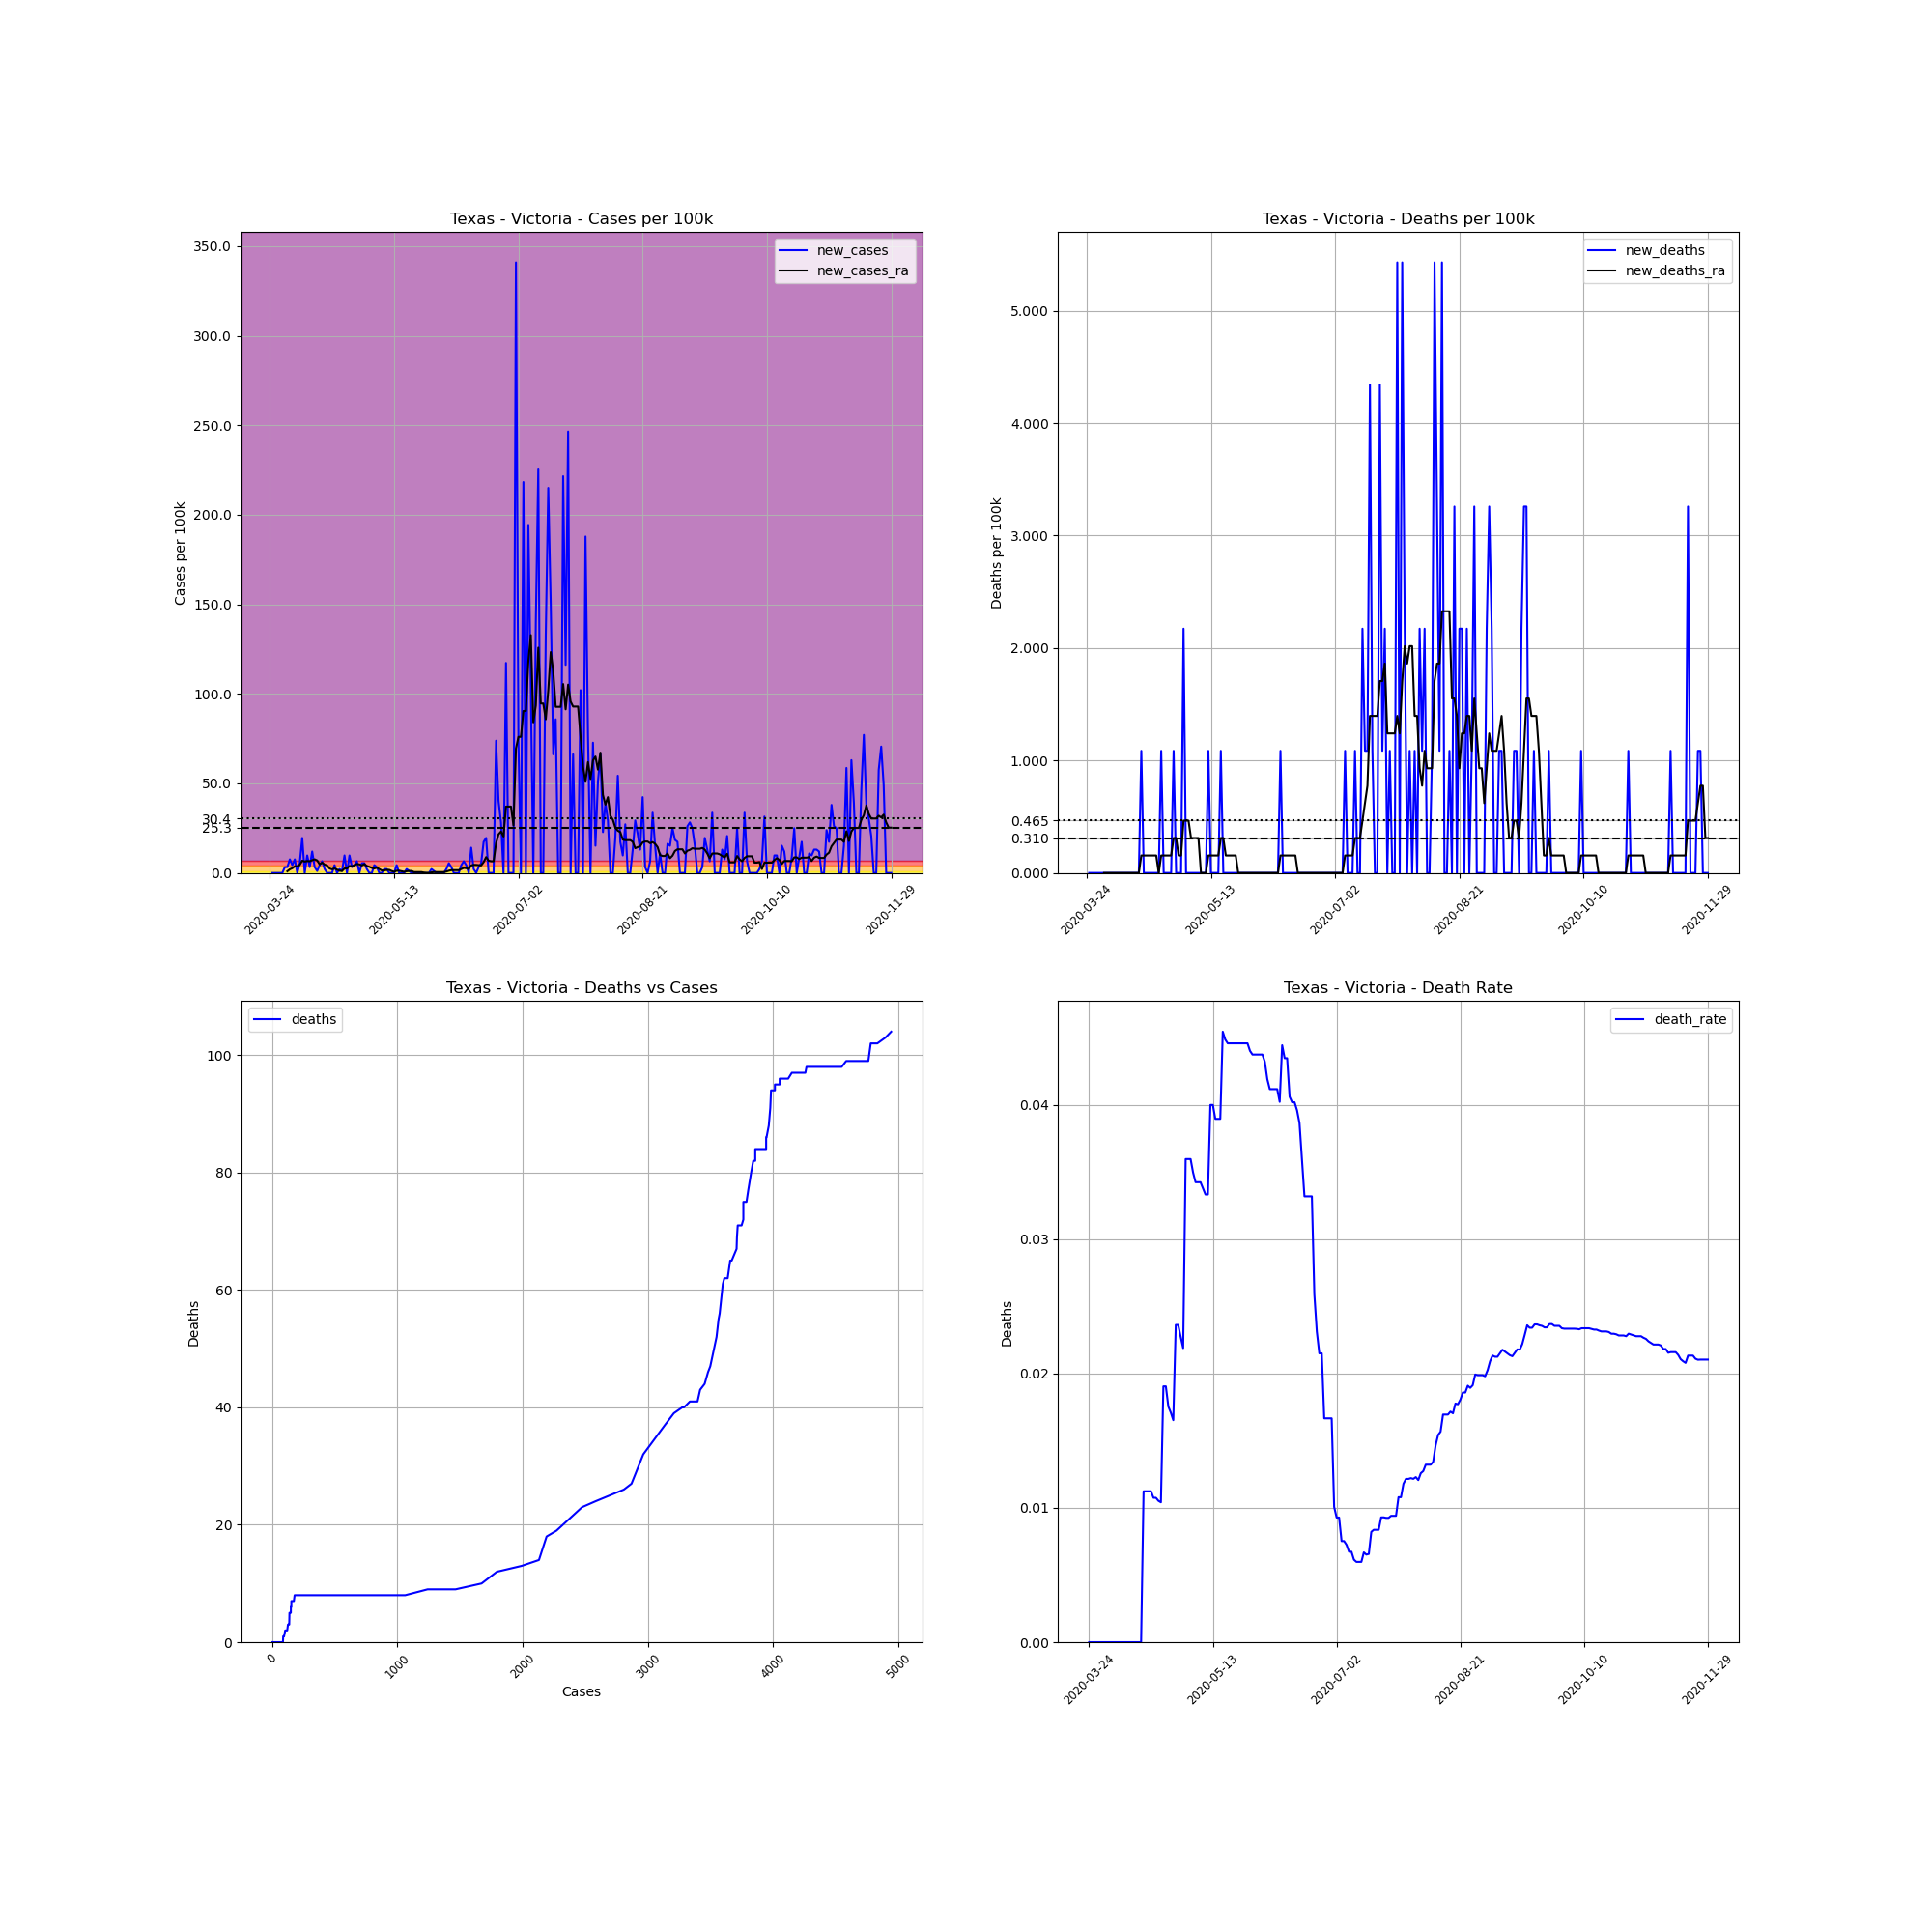

Values plotted in this chart, from the file beside it:
, date, county, state, fips, cases, deaths, COUNTY, STNAME, CTYNAME, POPESTIMATE2019, cases_per_100k, deaths_per_100k, death_rate, new_cases, new_deaths, new_cases_ra, new_deaths_ra
340133, 2020-03-24, Victoria, Texas, 48469, 3, 0.0, 469, Texas, Victoria, 92084, 3.258, 0.0, 0.0, , , , 
340134, 2020-03-25, Victoria, Texas, 48469, 3, 0.0, 469, Texas, Victoria, 92084, 3.258, 0.0, 0.0, 0.0, 0.0, , 
340135, 2020-03-26, Victoria, Texas, 48469, 3, 0.0, 469, Texas, Victoria, 92084, 3.258, 0.0, 0.0, 0.0, 0.0, , 
340136, 2020-03-27, Victoria, Texas, 48469, 3, 0.0, 469, Texas, Victoria, 92084, 3.258, 0.0, 0.0, 0.0, 0.0, , 
340137, 2020-03-28, Victoria, Texas, 48469, 3, 0.0, 469, Texas, Victoria, 92084, 3.258, 0.0, 0.0, 0.0, 0.0, , 
340138, 2020-03-29, Victoria, Texas, 48469, 3, 0.0, 469, Texas, Victoria, 92084, 3.258, 0.0, 0.0, 0.0, 0.0, , 
340139, 2020-03-30, Victoria, Texas, 48469, 6, 0.0, 469, Texas, Victoria, 92084, 6.516, 0.0, 0.0, 3.258, 0.0, , 
340140, 2020-03-31, Victoria, Texas, 48469, 9, 0.0, 469, Texas, Victoria, 92084, 9.774, 0.0, 0.0, 3.258, 0.0, 0.9308, 0.0
340141, 2020-04-01, Victoria, Texas, 48469, 16, 0.0, 469, Texas, Victoria, 92084, 17.38, 0.0, 0.0, 7.602, 0.0, 2.017, 0.0
340142, 2020-04-02, Victoria, Texas, 48469, 20, 0.0, 469, Texas, Victoria, 92084, 21.72, 0.0, 0.0, 4.344, 0.0, 2.637, 0.0
340143, 2020-04-03, Victoria, Texas, 48469, 27, 0.0, 469, Texas, Victoria, 92084, 29.32, 0.0, 0.0, 7.602, 0.0, 3.723, 0.0
340144, 2020-04-04, Victoria, Texas, 48469, 27, 0.0, 469, Texas, Victoria, 92084, 29.32, 0.0, 0.0, 0.0, 0.0, 3.723, 0.0
340145, 2020-04-05, Victoria, Texas, 48469, 32, 0.0, 469, Texas, Victoria, 92084, 34.75, 0.0, 0.0, 5.43, 0.0, 4.499, 0.0
340146, 2020-04-06, Victoria, Texas, 48469, 50, 0.0, 469, Texas, Victoria, 92084, 54.3, 0.0, 0.0, 19.55, 0.0, 6.826, 0.0
340147, 2020-04-07, Victoria, Texas, 48469, 50, 0.0, 469, Texas, Victoria, 92084, 54.3, 0.0, 0.0, 0.0, 0.0, 6.361, 0.0
340148, 2020-04-08, Victoria, Texas, 48469, 59, 0.0, 469, Texas, Victoria, 92084, 64.07, 0.0, 0.0, 9.774, 0.0, 6.671, 0.0
340149, 2020-04-09, Victoria, Texas, 48469, 62, 0.0, 469, Texas, Victoria, 92084, 67.33, 0.0, 0.0, 3.258, 0.0, 6.516, 0.0
340150, 2020-04-10, Victoria, Texas, 48469, 73, 0.0, 469, Texas, Victoria, 92084, 79.28, 0.0, 0.0, 11.95, 0.0, 7.136, 0.0
340151, 2020-04-11, Victoria, Texas, 48469, 76, 0.0, 469, Texas, Victoria, 92084, 82.53, 0.0, 0.0, 3.258, 0.0, 7.602, 0.0
340152, 2020-04-12, Victoria, Texas, 48469, 77, 0.0, 469, Texas, Victoria, 92084, 83.62, 0.0, 0.0, 1.086, 0.0, 6.981, 0.0
340153, 2020-04-13, Victoria, Texas, 48469, 81, 0.0, 469, Texas, Victoria, 92084, 87.96, 0.0, 0.0, 4.344, 0.0, 4.809, 0.0
340154, 2020-04-14, Victoria, Texas, 48469, 87, 0.0, 469, Texas, Victoria, 92084, 94.48, 0.0, 0.0, 6.516, 0.0, 5.74, 0.0
340155, 2020-04-15, Victoria, Texas, 48469, 89, 1.0, 469, Texas, Victoria, 92084, 96.65, 1.086, 0.01124, 2.172, 1.086, 4.654, 0.1551
340156, 2020-04-16, Victoria, Texas, 48469, 89, 1.0, 469, Texas, Victoria, 92084, 96.65, 1.086, 0.01124, 0.0, 0.0, 4.189, 0.1551
340157, 2020-04-17, Victoria, Texas, 48469, 89, 1.0, 469, Texas, Victoria, 92084, 96.65, 1.086, 0.01124, 0.0, 0.0, 2.482, 0.1551
340158, 2020-04-18, Victoria, Texas, 48469, 89, 1.0, 469, Texas, Victoria, 92084, 96.65, 1.086, 0.01124, 0.0, 0.0, 2.017, 0.1551
340159, 2020-04-19, Victoria, Texas, 48469, 93, 1.0, 469, Texas, Victoria, 92084, 101, 1.086, 0.01075, 4.344, 0.0, 2.482, 0.1551
340160, 2020-04-20, Victoria, Texas, 48469, 93, 1.0, 469, Texas, Victoria, 92084, 101, 1.086, 0.01075, 0.0, 0.0, 1.862, 0.1551
340161, 2020-04-21, Victoria, Texas, 48469, 95, 1.0, 469, Texas, Victoria, 92084, 103.2, 1.086, 0.01053, 2.172, 0.0, 1.241, 0.1551
340162, 2020-04-22, Victoria, Texas, 48469, 96, 1.0, 469, Texas, Victoria, 92084, 104.3, 1.086, 0.01042, 1.086, 0.0, 1.086, 0.0
340163, 2020-04-23, Victoria, Texas, 48469, 105, 2.0, 469, Texas, Victoria, 92084, 114, 2.172, 0.01905, 9.774, 1.086, 2.482, 0.1551
340164, 2020-04-24, Victoria, Texas, 48469, 105, 2.0, 469, Texas, Victoria, 92084, 114, 2.172, 0.01905, 0.0, 0.0, 2.482, 0.1551
340165, 2020-04-25, Victoria, Texas, 48469, 114, 2.0, 469, Texas, Victoria, 92084, 123.8, 2.172, 0.01754, 9.774, 0.0, 3.878, 0.1551
340166, 2020-04-26, Victoria, Texas, 48469, 117, 2.0, 469, Texas, Victoria, 92084, 127.1, 2.172, 0.01709, 3.258, 0.0, 3.723, 0.1551
340167, 2020-04-27, Victoria, Texas, 48469, 121, 2.0, 469, Texas, Victoria, 92084, 131.4, 2.172, 0.01653, 4.344, 0.0, 4.344, 0.1551
340168, 2020-04-28, Victoria, Texas, 48469, 127, 3.0, 469, Texas, Victoria, 92084, 137.9, 3.258, 0.02362, 6.516, 1.086, 4.964, 0.3103
340169, 2020-04-29, Victoria, Texas, 48469, 127, 3.0, 469, Texas, Victoria, 92084, 137.9, 3.258, 0.02362, 0.0, 0.0, 4.809, 0.3103
340170, 2020-04-30, Victoria, Texas, 48469, 132, 3.0, 469, Texas, Victoria, 92084, 143.3, 3.258, 0.02273, 5.43, 0.0, 4.189, 0.1551
340171, 2020-05-01, Victoria, Texas, 48469, 137, 3.0, 469, Texas, Victoria, 92084, 148.8, 3.258, 0.0219, 5.43, 0.0, 4.964, 0.1551
340172, 2020-05-02, Victoria, Texas, 48469, 139, 5.0, 469, Texas, Victoria, 92084, 150.9, 5.43, 0.03597, 2.172, 2.172, 3.878, 0.4654
340173, 2020-05-03, Victoria, Texas, 48469, 139, 5.0, 469, Texas, Victoria, 92084, 150.9, 5.43, 0.03597, 0.0, 0.0, 3.413, 0.4654
340174, 2020-05-04, Victoria, Texas, 48469, 139, 5.0, 469, Texas, Victoria, 92084, 150.9, 5.43, 0.03597, 0.0, 0.0, 2.792, 0.4654
340175, 2020-05-05, Victoria, Texas, 48469, 143, 5.0, 469, Texas, Victoria, 92084, 155.3, 5.43, 0.03497, 4.344, 0.0, 2.482, 0.3103
340176, 2020-05-06, Victoria, Texas, 48469, 146, 5.0, 469, Texas, Victoria, 92084, 158.6, 5.43, 0.03425, 3.258, 0.0, 2.948, 0.3103
340177, 2020-05-07, Victoria, Texas, 48469, 146, 5.0, 469, Texas, Victoria, 92084, 158.6, 5.43, 0.03425, 0.0, 0.0, 2.172, 0.3103
340178, 2020-05-08, Victoria, Texas, 48469, 146, 5.0, 469, Texas, Victoria, 92084, 158.6, 5.43, 0.03425, 0.0, 0.0, 1.396, 0.3103
340179, 2020-05-09, Victoria, Texas, 48469, 148, 5.0, 469, Texas, Victoria, 92084, 160.7, 5.43, 0.03378, 2.172, 0.0, 1.396, 0.0
340180, 2020-05-10, Victoria, Texas, 48469, 150, 5.0, 469, Texas, Victoria, 92084, 162.9, 5.43, 0.03333, 2.172, 0.0, 1.707, 0.0
340181, 2020-05-11, Victoria, Texas, 48469, 150, 5.0, 469, Texas, Victoria, 92084, 162.9, 5.43, 0.03333, 0.0, 0.0, 1.707, 0.0
340182, 2020-05-12, Victoria, Texas, 48469, 150, 6.0, 469, Texas, Victoria, 92084, 162.9, 6.516, 0.04, 0.0, 1.086, 1.086, 0.1551
340183, 2020-05-13, Victoria, Texas, 48469, 150, 6.0, 469, Texas, Victoria, 92084, 162.9, 6.516, 0.04, 0.0, 0.0, 0.6206, 0.1551
340184, 2020-05-14, Victoria, Texas, 48469, 154, 6.0, 469, Texas, Victoria, 92084, 167.2, 6.516, 0.03896, 4.344, 0.0, 1.241, 0.1551
340185, 2020-05-15, Victoria, Texas, 48469, 154, 6.0, 469, Texas, Victoria, 92084, 167.2, 6.516, 0.03896, 0.0, 0.0, 1.241, 0.1551
340186, 2020-05-16, Victoria, Texas, 48469, 154, 6.0, 469, Texas, Victoria, 92084, 167.2, 6.516, 0.03896, 0.0, 0.0, 0.9308, 0.1551
340187, 2020-05-17, Victoria, Texas, 48469, 154, 7.0, 469, Texas, Victoria, 92084, 167.2, 7.602, 0.04545, 0.0, 1.086, 0.6206, 0.3103
340188, 2020-05-18, Victoria, Texas, 48469, 156, 7.0, 469, Texas, Victoria, 92084, 169.4, 7.602, 0.04487, 2.172, 0.0, 0.9308, 0.3103
340189, 2020-05-19, Victoria, Texas, 48469, 157, 7.0, 469, Texas, Victoria, 92084, 170.5, 7.602, 0.04459, 1.086, 0.0, 1.086, 0.1551
340190, 2020-05-20, Victoria, Texas, 48469, 157, 7.0, 469, Texas, Victoria, 92084, 170.5, 7.602, 0.04459, 0.0, 0.0, 1.086, 0.1551
340191, 2020-05-21, Victoria, Texas, 48469, 157, 7.0, 469, Texas, Victoria, 92084, 170.5, 7.602, 0.04459, 0.0, 0.0, 0.4654, 0.1551
340192, 2020-05-22, Victoria, Texas, 48469, 157, 7.0, 469, Texas, Victoria, 92084, 170.5, 7.602, 0.04459, 0.0, 0.0, 0.4654, 0.1551
... 191 more rows
